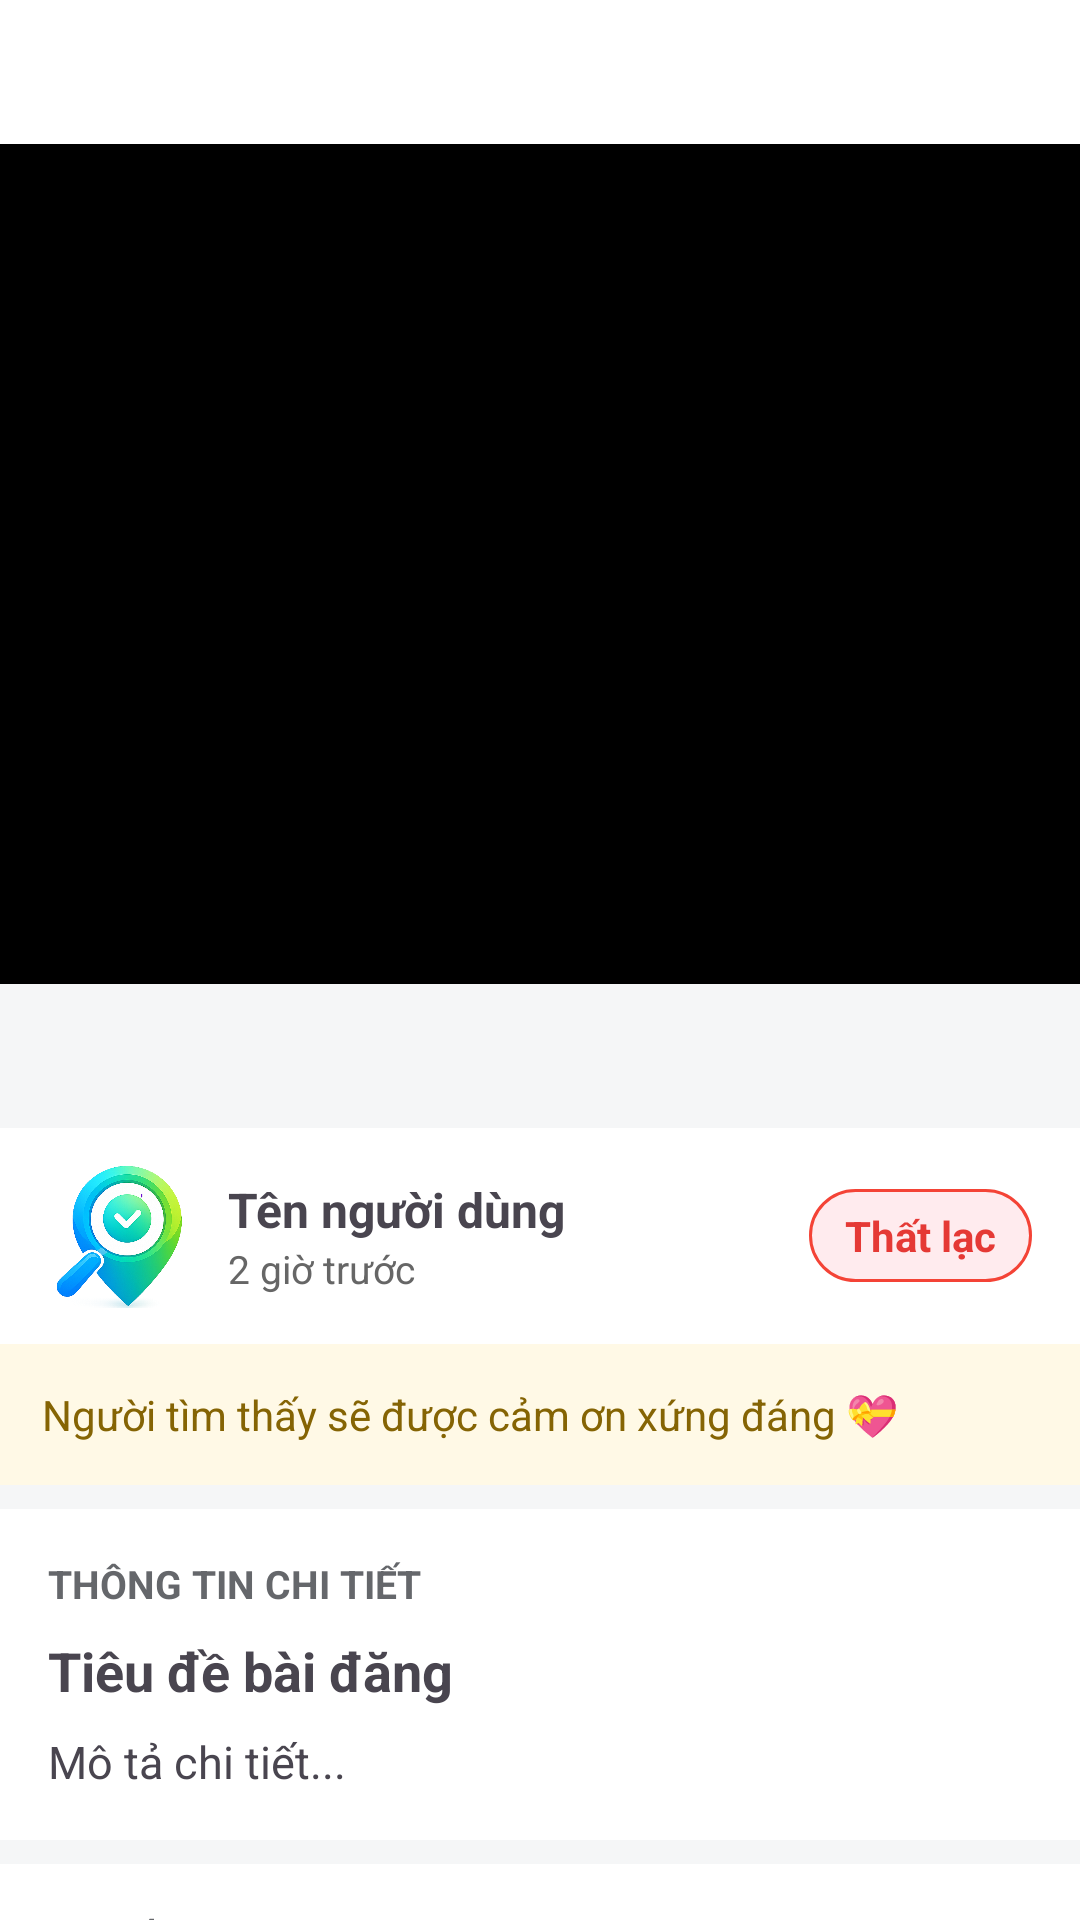

The Android layout XML behind this screen, and the referenced resources:
<!-- AndroidManifest.xml: application theme Theme.FindBack -->
<!-- res/layout/activity_post_detail.xml -->
<?xml version="1.0" encoding="utf-8"?>
<LinearLayout xmlns:android="http://schemas.android.com/apk/res/android"
    xmlns:app="http://schemas.android.com/apk/res-auto"
    xmlns:tools="http://schemas.android.com/tools"
    android:layout_width="match_parent"
    android:layout_height="match_parent"
    android:orientation="vertical"
    android:background="#F5F6F7">

    <include
        android:id="@+id/toolbarLayout"
        layout="@layout/toolbar_cus" />

    <androidx.core.widget.NestedScrollView
        android:layout_width="match_parent"
        android:layout_height="match_parent">

        <LinearLayout
            android:layout_width="match_parent"
            android:layout_height="wrap_content"
            android:orientation="vertical">

            
            <androidx.viewpager2.widget.ViewPager2
                android:id="@+id/viewPagerImages"
                android:layout_width="match_parent"
                android:layout_height="280dp"
                android:background="#000000" />

            
            <com.google.android.material.tabs.TabLayout
                android:id="@+id/tabIndicator"
                android:layout_width="match_parent"
                android:layout_height="wrap_content"
                android:background="@android:color/transparent"
                app:tabIndicatorColor="@color/white"
                app:tabIndicatorHeight="3dp"
                app:tabGravity="center"
                app:tabMode="fixed"
                app:tabSelectedTextColor="@color/white"
                app:tabTextColor="@color/white"
                android:elevation="0dp"/>

            
            <LinearLayout
                android:layout_width="match_parent"
                android:layout_height="wrap_content"
                android:paddingHorizontal="16dp"
                android:paddingVertical="12dp"
                android:background="@android:color/white"
                android:orientation="horizontal"
                android:gravity="center_vertical">

                
                <androidx.appcompat.widget.AppCompatImageView
                    android:id="@+id/imgAvatar"
                    android:layout_width="48dp"
                    android:layout_height="48dp"
                    android:src="@drawable/logo_tran" />

                
                <LinearLayout
                    android:layout_width="0dp"
                    android:layout_height="wrap_content"
                    android:layout_weight="1"
                    android:orientation="vertical"
                    android:layout_marginStart="12dp">

                    <TextView
                        android:id="@+id/tvName"
                        android:layout_width="wrap_content"
                        android:layout_height="wrap_content"
                        android:text="Tên người dùng"
                        android:textStyle="bold"
                        android:textSize="16sp"/>

                    <TextView
                        android:id="@+id/tvTime"
                        android:layout_width="wrap_content"
                        android:layout_height="wrap_content"
                        android:text="2 giờ trước"
                        android:textSize="13sp"
                        android:textColor="#666666"/>
                </LinearLayout>

                
                <TextView
                    android:id="@+id/tvStatus"
                    android:layout_width="wrap_content"
                    android:layout_height="wrap_content"
                    android:text="Thất lạc"
                    android:textStyle="bold"
                    android:textColor="@color/primary_red"
                    android:background="@drawable/bg_status_lost"
                    android:paddingHorizontal="12dp"
                    android:paddingVertical="6dp"
                    android:textSize="14sp"/>
            </LinearLayout>

            
            <LinearLayout
                android:layout_width="match_parent"
                android:layout_height="wrap_content"
                android:background="#FFF9E6"
                android:padding="14dp"
                android:orientation="horizontal"
                android:gravity="center_vertical">

                <TextView
                    android:layout_width="match_parent"
                    android:layout_height="wrap_content"
                    android:text="Người tìm thấy sẽ được cảm ơn xứng đáng 💝"
                    android:textColor="#856404"
                    android:textSize="14sp" />
            </LinearLayout>

            
            <LinearLayout
                android:layout_width="match_parent"
                android:layout_height="wrap_content"
                android:background="@android:color/white"
                android:padding="16dp"
                android:orientation="vertical"
                android:layout_marginTop="8dp">

                <TextView
                    android:layout_width="wrap_content"
                    android:layout_height="wrap_content"
                    android:text="THÔNG TIN CHI TIẾT"
                    android:textColor="#65676B"
                    android:textSize="13sp"
                    android:textStyle="bold" />

                <TextView
                    android:id="@+id/tvTitle"
                    android:layout_width="match_parent"
                    android:layout_height="wrap_content"
                    android:text="Tiêu đề bài đăng"
                    android:textStyle="bold"
                    android:textSize="18sp"
                    android:layout_marginTop="8dp"/>

                <TextView
                    android:id="@+id/tvDescription"
                    android:layout_width="match_parent"
                    android:layout_height="wrap_content"
                    android:text="Mô tả chi tiết..."
                    android:textSize="15sp"
                    android:layout_marginTop="8dp"
                    android:lineSpacingExtra="4dp"/>
            </LinearLayout>

  

            
            <LinearLayout
                android:layout_width="match_parent"
                android:layout_height="wrap_content"
                android:background="@android:color/white"
                android:padding="16dp"
                android:orientation="vertical"
                android:layout_marginTop="8dp">

                <TextView
                    android:layout_width="wrap_content"
                    android:layout_height="wrap_content"
                    android:text="VỊ TRÍ"
                    android:textColor="#65676B"
                    android:textSize="13sp"
                    android:textStyle="bold" />

                <com.google.android.material.card.MaterialCardView
                    android:id="@+id/mapCard"
                    android:layout_width="match_parent"
                    android:layout_height="220dp"
                    android:layout_marginTop="12dp"
                    app:cardCornerRadius="12dp">

                    <org.osmdroid.views.MapView
                        android:id="@+id/map"
                        android:layout_width="match_parent"
                        android:layout_height="match_parent" />
                </com.google.android.material.card.MaterialCardView>
            </LinearLayout>

            
            <LinearLayout
                android:layout_width="match_parent"
                android:layout_height="wrap_content"
                android:background="@android:color/white"
                android:padding="16dp"
                android:orientation="vertical"
                android:layout_marginTop="8dp">

                <com.google.android.material.button.MaterialButton
                    android:id="@+id/btnChat"
                    style="@style/ButtonPrimaryStyle"
                    android:layout_width="match_parent"
                    android:layout_height="52dp"
                    android:text="Nhắn tin ngay" />

                <LinearLayout
                    android:layout_width="match_parent"
                    android:layout_height="wrap_content"
                    android:orientation="horizontal"
                    android:layout_marginTop="12dp">

                    <com.google.android.material.button.MaterialButton
                        android:id="@+id/btnShare"
                        style="@style/ButtonPrimaryStyle"
                        android:layout_width="0dp"
                        android:layout_weight="1"
                        android:layout_height="48dp"
                        android:text="Chia sẻ" />

                    <Space
                        android:layout_width="12dp"
                        android:layout_height="wrap_content"/>

                    <com.google.android.material.button.MaterialButton
                        android:id="@+id/btnSave"
                        style="@style/ButtonPrimaryStyle"
                        android:layout_width="0dp"
                        android:layout_weight="1"
                        android:layout_height="48dp"
                        android:text="Lưu bài" />
                </LinearLayout>
            </LinearLayout>

        </LinearLayout>
    </androidx.core.widget.NestedScrollView>
</LinearLayout>
<!-- res/layout/toolbar_cus.xml (included above) -->
<com.google.android.material.appbar.AppBarLayout xmlns:android="http://schemas.android.com/apk/res/android"
    xmlns:app="http://schemas.android.com/apk/res-auto"
    xmlns:tools="http://schemas.android.com/tools"
    android:layout_width="match_parent"
    android:layout_height="wrap_content"
    android:background="@color/white">

    <com.google.android.material.appbar.MaterialToolbar
        android:id="@+id/toolbar"
        android:layout_width="match_parent"
        android:layout_height="48dp"
        android:background="@color/white"
        android:elevation="0dp"
        android:minHeight="48dp"
        app:layout_scrollFlags="scroll|enterAlways">

        <LinearLayout
            android:layout_width="match_parent"
            android:layout_height="match_parent"
            android:background="@color/white"
            android:gravity="center_vertical"
            android:orientation="horizontal"
            android:paddingEnd="12dp">

            <LinearLayout
                android:layout_width="0dp"
                android:layout_height="match_parent"
                android:layout_weight="1"
                android:gravity="center_vertical"
                android:orientation="horizontal">

                <ImageView
                    android:id="@+id/ivToolbarLogo"
                    android:layout_width="24dp"
                    android:layout_height="24dp"
                    android:layout_marginEnd="8dp"
                    android:contentDescription="@null"
                    android:scaleType="fitCenter"
                    android:visibility="gone" />

                <TextView
                    android:id="@+id/tvToolbarTitle"
                    android:layout_width="wrap_content"
                    android:layout_height="wrap_content"
                    android:textSize="24sp"
                    android:textStyle="bold"
                    android:visibility="visible" />

                <com.google.android.material.textfield.TextInputLayout
                    android:id="@+id/layoutSearch"
                    android:layout_width="0dp"
                    android:layout_height="35dp"
                    android:layout_gravity="center"
                    android:layout_marginEnd="12dp"
                    android:layout_weight="1"
                    android:gravity="center"
                    android:visibility="gone"
                    app:boxCornerRadiusBottomEnd="8dp"
                    app:boxCornerRadiusBottomStart="8dp"
                    app:boxCornerRadiusTopEnd="8dp"
                    app:boxCornerRadiusTopStart="8dp"
                    app:boxStrokeColor="@android:color/darker_gray"
                    app:hintEnabled="false">

                    <com.google.android.material.textfield.TextInputEditText
                        android:id="@+id/etSearch"
                        android:layout_width="match_parent"
                        android:layout_height="35dp"
                        android:gravity="center_vertical"
                        android:hint="Tìm kiếm"
                        android:includeFontPadding="false"
                        android:inputType="textEmailAddress"
                        android:paddingTop="0dp"
                        android:paddingBottom="0dp" />
                </com.google.android.material.textfield.TextInputLayout>
            </LinearLayout>

            <LinearLayout
                android:layout_width="wrap_content"
                android:layout_height="match_parent"
                android:gravity="center_vertical"
                android:orientation="horizontal">

                <FrameLayout
                    android:layout_width="40dp"
                    android:layout_height="40dp"
                    android:layout_marginEnd="4dp">

                    <ImageButton
                        android:id="@+id/ib1"
                        android:layout_width="34dp"
                        android:layout_height="34dp"
                        android:layout_gravity="center"
                        android:background="@drawable/ic_button_background"
                        android:padding="0dp"
                        android:scaleType="centerInside"
                        android:visibility="gone" />
                    
                    <TextView
                        android:id="@+id/tvBadge1"
                        android:layout_width="16dp"
                        android:layout_height="16dp"
                        android:layout_gravity="top|end"
                        android:layout_marginTop="2dp"
                        android:layout_marginEnd="2dp"
                        android:background="@drawable/bg_badge"
                        android:gravity="center"
                        android:textColor="@android:color/white"
                        android:textSize="9sp"
                        android:textStyle="bold"
                        android:visibility="gone"
                        tools:text="3" />
                </FrameLayout>

                <ImageButton
                    android:id="@+id/ib2"
                    android:layout_width="wrap_content"
                    android:layout_height="wrap_content"
                    android:background="@drawable/ic_button_background"
                    android:padding="4dp"
                    android:scaleType="centerInside"
                    android:visibility="gone" />
            </LinearLayout>
        </LinearLayout>
    </com.google.android.material.appbar.MaterialToolbar>
</com.google.android.material.appbar.AppBarLayout>
<!-- resources referenced by this layout -->
<resources>
  <color name="primary_red">#E53935</color>
  <color name="white">#FFFFFFFF</color>
  <!-- drawable bg_badge (drawable) -->
  <?xml version="1.0" encoding="utf-8"?>
  <shape xmlns:android="http://schemas.android.com/apk/res/android"
      android:shape="oval">
      <solid android:color="#FF3B30" />
      <stroke android:color="#FFFFFF" android:width="1.5dp"/>
  </shape>
  <!-- drawable bg_status_lost (drawable) -->
  <?xml version="1.0" encoding="utf-8"?>
  <shape xmlns:android="http://schemas.android.com/apk/res/android">
      <solid android:color="#FFEBEE" />
      <stroke
          android:width="1dp"
          android:color="#F44336" />
      <corners android:radius="20dp" />
  </shape>
  <!-- drawable ic_button_background (drawable) -->
  <?xml version="1.0" encoding="utf-8"?>
  <shape xmlns:android="http://schemas.android.com/apk/res/android"
      android:shape="oval">
      <solid android:color="@color/primary_grey" />
      <stroke android:width="1dp" android:color="@color/primary_grey" />
  </shape>
  <!-- drawable logo_tran: png bitmap (drawable, 278472 bytes) -->
  <style name="ButtonPrimaryStyle" parent="Widget.Material3.Button">
          <item name="android:textColor">@android:color/white</item>
          <item name="android:textStyle">bold</item>
          <item name="textAllCaps">false</item>
          <item name="cornerRadius">12dp</item>
          <item name="backgroundTint">@color/primary_blue</item>
      </style>
  <style name="Theme.FindBack" parent="Base.Theme.FindBack" />
  <color name="primary_grey">#F5F5F5</color>
  <color name="primary_blue">#1E88E5</color>
  <style name="Base.Theme.FindBack" parent="Theme.Material3.Light.NoActionBar">
          
          
          <item name="android:windowLightStatusBar">false</item>
          
          <item name="materialButtonStyle">@style/ButtonPrimaryStyle</item>
      </style>
</resources>
